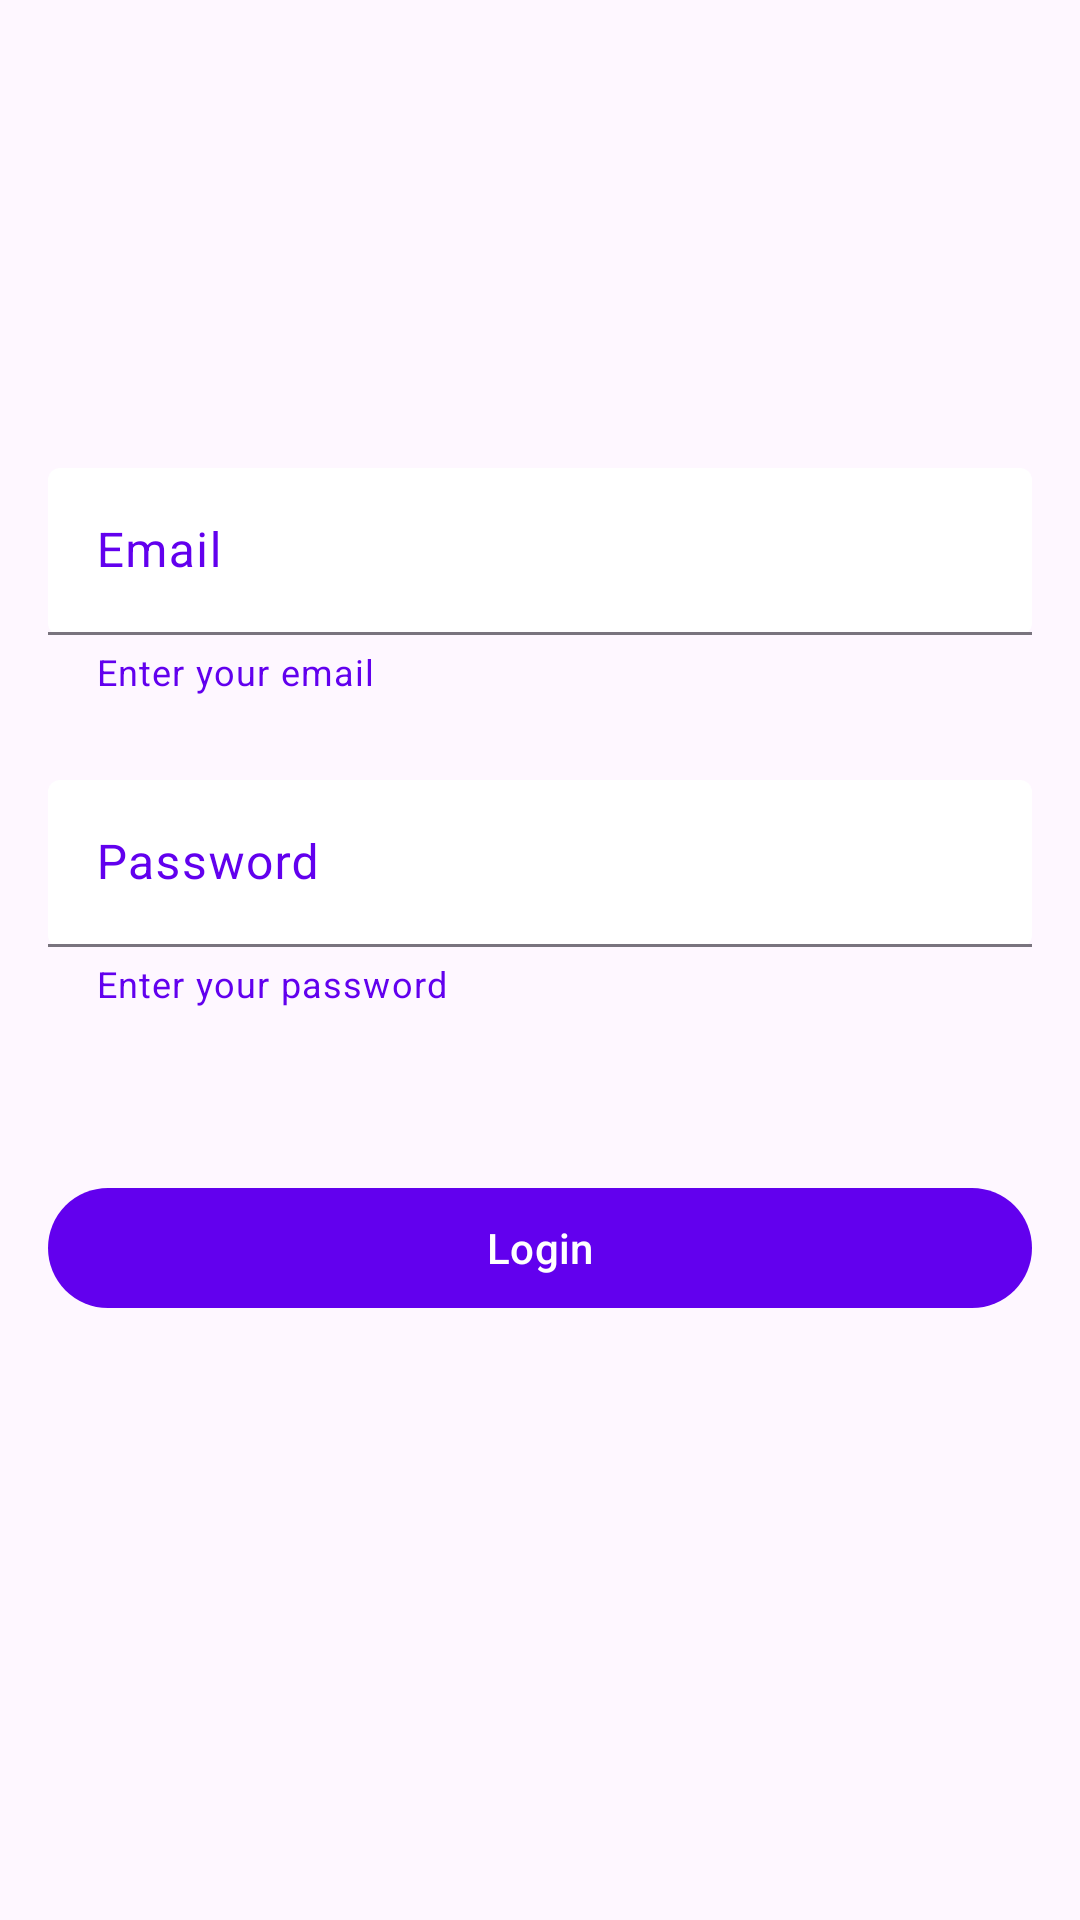

Reconstruct the res/layout file that produces this screen, plus the resources it refers to.
<!-- AndroidManifest.xml: application theme Theme.Test_Krunal -->
<!-- res/layout/activity_login.xml -->
<?xml version="1.0" encoding="utf-8"?>
<androidx.constraintlayout.widget.ConstraintLayout xmlns:android="http://schemas.android.com/apk/res/android"
    xmlns:app="http://schemas.android.com/apk/res-auto"
    xmlns:tools="http://schemas.android.com/tools"
    android:id="@+id/main"
    android:layout_width="match_parent"
    android:layout_height="match_parent"
    tools:context=".ui.LoginActivity">

    <com.google.android.material.textfield.TextInputLayout
        android:id="@+id/emailTextInputLayout"
        android:layout_width="0dp"
        android:layout_height="wrap_content"
        android:layout_marginStart="16dp"
        android:layout_marginEnd="16dp"
        android:layout_marginTop="156dp"
        app:boxBackgroundMode="filled"
        app:helperText="Enter your email"
        app:layout_constraintEnd_toEndOf="parent"
        app:layout_constraintStart_toStartOf="parent"
        app:layout_constraintTop_toTopOf="parent">

        <com.google.android.material.textfield.TextInputEditText
            android:id="@+id/emailEditText"
            android:layout_width="match_parent"
            android:layout_height="wrap_content"
            android:hint="Email"
            android:inputType="textEmailAddress" />
    </com.google.android.material.textfield.TextInputLayout>

    <com.google.android.material.textfield.TextInputLayout
        android:id="@+id/passwordTextInputLayout"
        android:layout_width="0dp"
        android:layout_height="wrap_content"
        android:layout_marginStart="16dp"
        android:layout_marginEnd="16dp"
        android:layout_marginTop="28dp"
        app:boxBackgroundMode="filled"
        app:helperText="Enter your password"
        app:layout_constraintEnd_toEndOf="parent"
        app:layout_constraintStart_toStartOf="parent"
        app:layout_constraintTop_toBottomOf="@id/emailTextInputLayout">

        <com.google.android.material.textfield.TextInputEditText
            android:id="@+id/passwordEditText"
            android:layout_width="match_parent"
            android:layout_height="wrap_content"
            android:hint="Password"
            android:inputType="textPassword" />
    </com.google.android.material.textfield.TextInputLayout>

    <com.google.android.material.button.MaterialButton
        android:id="@+id/loginButton"
        android:layout_width="0dp"
        android:layout_height="wrap_content"
        android:layout_marginTop="56dp"
        android:layout_marginStart="16dp"
        android:layout_marginEnd="16dp"
        android:text="Login"
        app:layout_constraintEnd_toEndOf="parent"
        app:layout_constraintStart_toStartOf="parent"
        app:layout_constraintTop_toBottomOf="@id/passwordTextInputLayout" />

</androidx.constraintlayout.widget.ConstraintLayout>
<!-- resources referenced by this layout -->
<resources>
  <style name="Theme.Test_Krunal" parent="Base.Theme.Test_Krunal" />
  <style name="Base.Theme.Test_Krunal" parent="Theme.Material3.DayNight.NoActionBar">
          
          <item name="colorPrimary">@color/my_light_primary</item>
          <item name="colorOnPrimary">@color/my_light_on_primary</item>
          <item name="colorPrimaryContainer">@color/my_light_primary_container</item>
          <item name="colorOnPrimaryContainer">@color/my_light_on_primary_container</item>
  
          <item name="colorSecondary">@color/my_light_secondary</item>
          <item name="colorOnSecondary">@color/my_light_on_secondary</item>
          <item name="colorSecondaryContainer">@color/my_light_secondary_container</item>
          <item name="colorOnSecondaryContainer">@color/my_light_on_secondary_container</item>
  
          <item name="colorTertiary">@color/my_light_tertiary</item>
          <item name="colorOnTertiary">@color/my_light_on_tertiary</item>
          <item name="colorTertiaryContainer">@color/my_light_tertiary_container</item>
          <item name="colorOnTertiaryContainer">@color/my_light_on_tertiary_container</item>
  
  
          <item name="colorOnBackground">@color/my_light_on_background</item>
          <item name="colorSurface">@color/my_light_surface</item>
          <item name="colorOnSurface">@color/my_light_on_surface</item>
          <item name="colorSurfaceVariant">@color/my_light_surface_variant</item>
          <item name="colorOnSurfaceVariant">@color/my_light_on_surface_variant</item>
          <item name="colorError">@color/my_light_error</item>
          <item name="colorOnError">@color/my_light_on_error</item>
          <item name="colorErrorContainer">@color/my_light_error_container</item>
          <item name="colorOnErrorContainer">@color/my_light_on_error_container</item>
      </style>
  <color name="my_light_primary">#6200EE</color>
  <color name="my_light_on_primary">#FFFFFF</color>
  <color name="my_light_primary_container">#BB86FC</color>
  <color name="my_light_on_primary_container">#000000</color>
  <color name="my_light_secondary">#03DAC6</color>
  <color name="my_light_on_secondary">#000000</color>
  <color name="my_light_secondary_container">#018786</color>
  <color name="my_light_on_secondary_container">#FFFFFF</color>
  <color name="my_light_tertiary">#018786</color>
  <color name="my_light_on_tertiary">#FFFFFF</color>
  <color name="my_light_tertiary_container">#03DAC6</color>
  <color name="my_light_on_tertiary_container">#000000</color>
  <color name="my_light_on_background">#000000</color>
  <color name="my_light_surface">#FFFFFF</color>
  <color name="my_light_on_surface">#000000</color>
  <color name="my_light_surface_variant">#BB86FC</color>
  <color name="my_light_on_surface_variant">#6200EE</color>
  <color name="my_light_error">#B00020</color>
  <color name="my_light_on_error">#FFFFFF</color>
  <color name="my_light_error_container">#CF6679</color>
  <color name="my_light_on_error_container">#B00020</color>
</resources>
